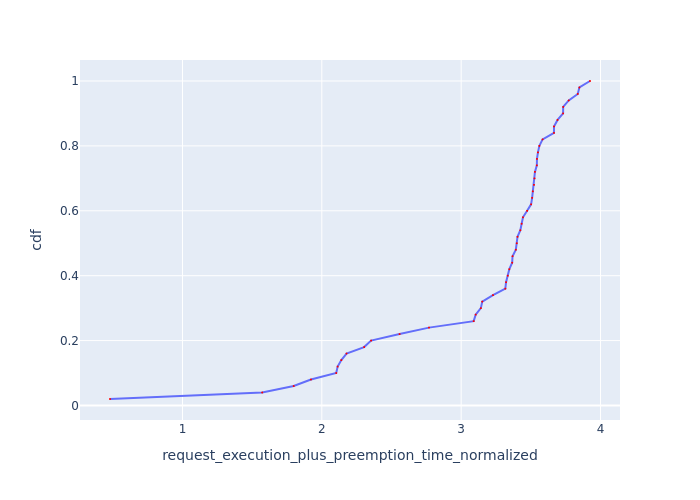

The table this chart was drawn from, first rows:
Request Id, request_execution_plus_preemption_time_n…, cdf
0_49, 0.48, 0.02
0_48, 1.572, 0.04
0_46, 1.798, 0.06
0_43, 1.922, 0.08
0_44, 2.103, 0.1
0_40, 2.114, 0.12
0_45, 2.14, 0.14
0_35, 2.178, 0.16
0_16, 2.304, 0.18
0_37, 2.354, 0.2
0_38, 2.558, 0.22
0_31, 2.769, 0.24
0_10, 3.09, 0.26
0_41, 3.104, 0.28
0_32, 3.141, 0.3
0_13, 3.152, 0.32
0_47, 3.228, 0.34
0_39, 3.317, 0.36
0_11, 3.322, 0.38
0_29, 3.335, 0.4
0_42, 3.346, 0.42
0_19, 3.366, 0.44
0_15, 3.369, 0.46
0_34, 3.392, 0.48
0_30, 3.399, 0.5
0_36, 3.404, 0.52
0_28, 3.425, 0.54
0_27, 3.434, 0.56
0_22, 3.444, 0.58
0_33, 3.473, 0.6
0_24, 3.502, 0.62
0_26, 3.509, 0.64
0_20, 3.514, 0.66
0_25, 3.523, 0.68
0_21, 3.527, 0.7
0_18, 3.53, 0.72
0_5, 3.543, 0.74
0_23, 3.544, 0.76
0_17, 3.551, 0.78
0_12, 3.561, 0.8
0_1, 3.584, 0.82
0_7, 3.666, 0.84
0_2, 3.666, 0.86
0_3, 3.692, 0.88
0_9, 3.732, 0.9
0_6, 3.732, 0.92
0_14, 3.772, 0.94
0_0, 3.837, 0.96
0_4, 3.848, 0.98
0_8, 3.925, 1.0
